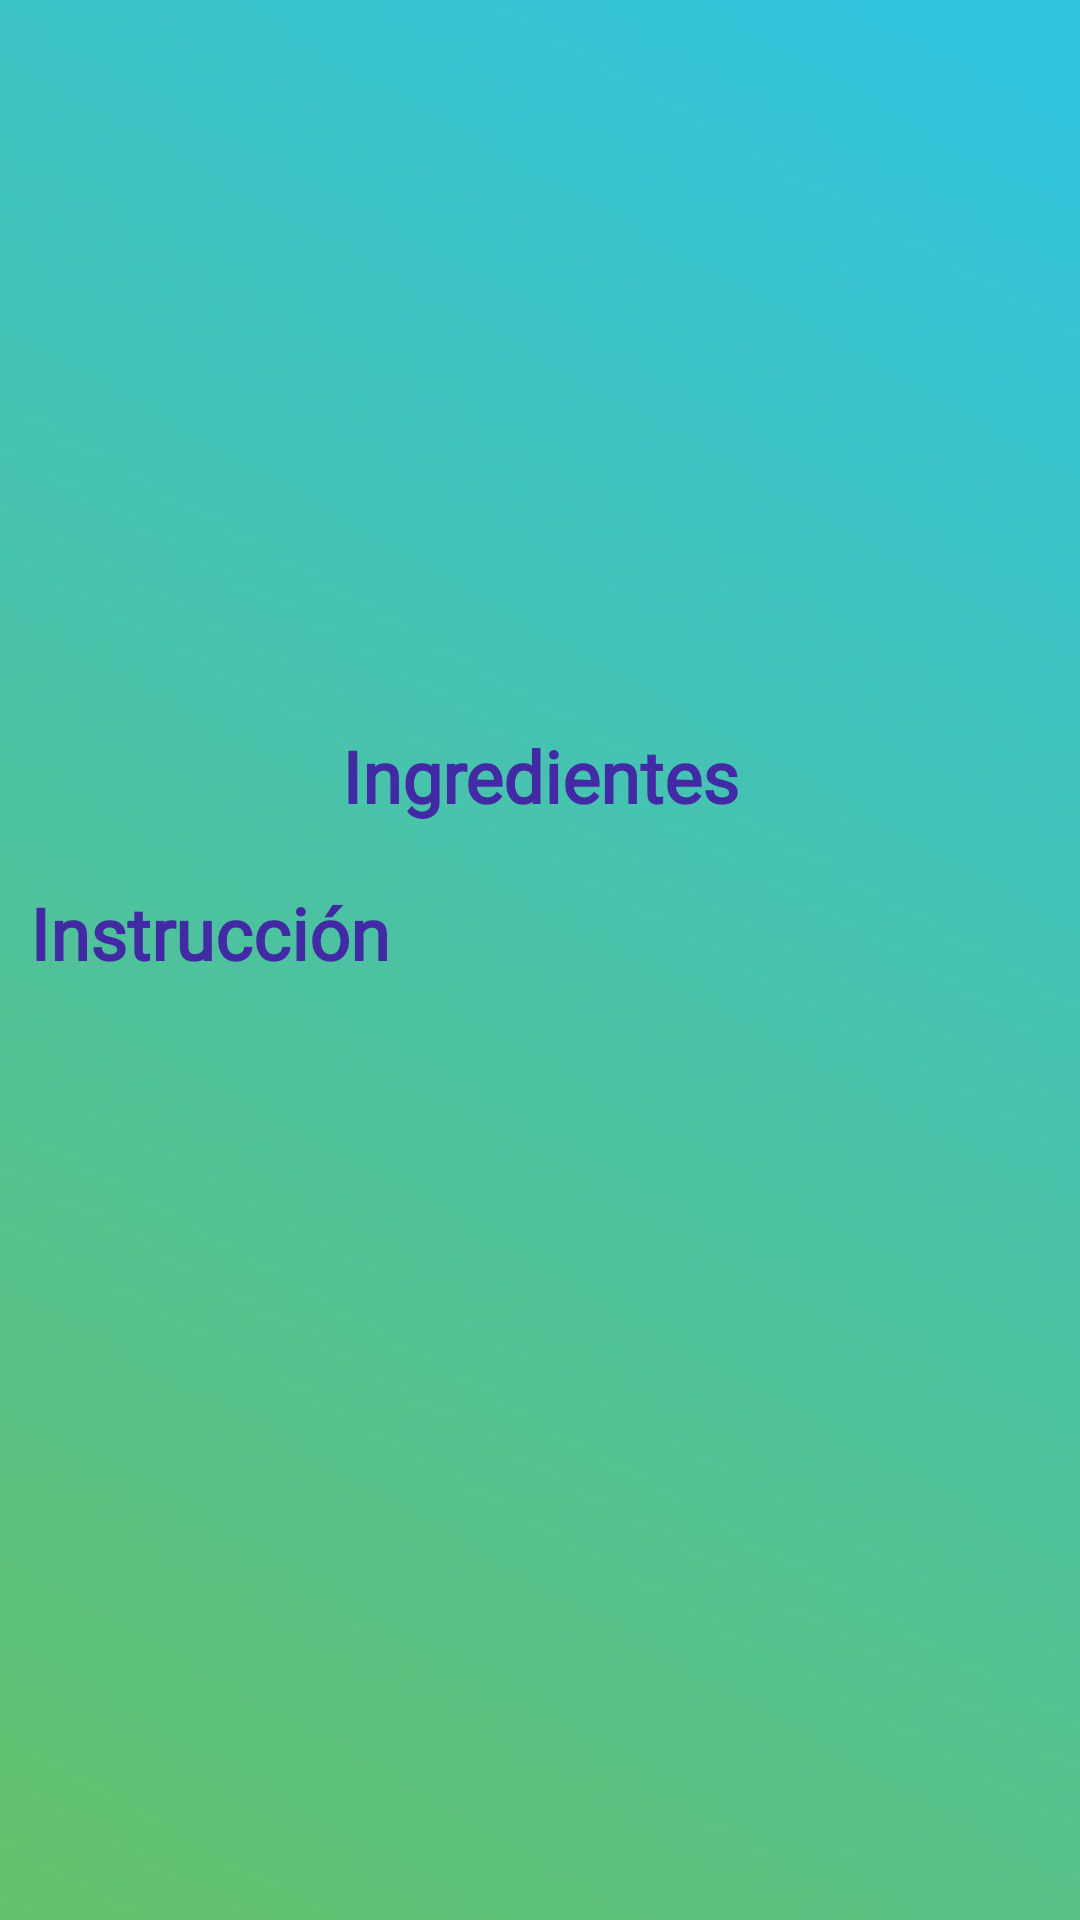

Here is an Android app screen rendered from its layout file. Give the layout XML and the strings, colors and styles it references.
<!-- AndroidManifest.xml: application theme Theme.Chefsociety -->
<!-- res/layout/activity_mis_recetas_detalle.xml -->
<?xml version="1.0" encoding="utf-8"?>
<androidx.core.widget.NestedScrollView  xmlns:android="http://schemas.android.com/apk/res/android"
    xmlns:app="http://schemas.android.com/apk/res-auto"
    xmlns:tools="http://schemas.android.com/tools"
    android:layout_width="match_parent"
    android:layout_height="match_parent"
    tools:context=".actividades.MisRecetasDetalleActivity"
    android:background="@drawable/fondo2colores">


    <LinearLayout
        android:layout_width="match_parent"
        android:layout_height="match_parent"
        android:orientation="vertical"
        tools:ignore="MissingConstraints">

        <TextView
            android:id="@+id/detalle_Titulo_MisRecetas"
            android:layout_width="match_parent"
            android:layout_height="wrap_content"
            android:layout_margin="10dp"
            android:textSize="24sp"
            android:textColor="#432AA5"
            android:textStyle="bold"
            android:fontFamily="@font/bold"
            android:gravity="center_horizontal"/>

        <LinearLayout
            android:layout_width="match_parent"
            android:layout_height="wrap_content" android:gravity="center" android:layout_marginTop="30dp" android:orientation="horizontal">
            <ImageView
                android:id="@+id/detalle_Imagen_MisRecetas"
                android:layout_width="200dp"
                android:layout_height="150dp"
                android:src="@mipmap/ic_launcher">
            </ImageView>
            <TextView
                android:id="@+id/detalle_Descripcion_MisRecetas"
                android:layout_width="match_parent"
                android:layout_height="wrap_content"
                android:layout_marginLeft="10dp"
                android:layout_marginRight="20dp"
                android:layout_weight="1"
                android:textAllCaps="false"/>
        </LinearLayout>

        <TextView android:layout_width="match_parent"
            android:layout_height="wrap_content"
            android:text="@string/ing_lbl_titulo_ingrediente"
            android:layout_margin="10dp"
            android:textSize="24sp"
            android:textColor="#432AA5"
            android:textStyle="bold"
            android:fontFamily="@font/bold"
            android:gravity="center_horizontal"/>
        <androidx.recyclerview.widget.RecyclerView
            android:id="@+id/rvMostrarIngredientes"
            android:layout_width="match_parent"
            android:layout_height="wrap_content" />

        <TextView android:layout_width="match_parent"
            android:layout_height="wrap_content"
            android:text="@string/ins_lbl_titulo_instruccion"
            android:layout_margin="10dp"
            android:textSize="24sp"
            android:textColor="#432AA5"
            android:textStyle="bold"
            android:fontFamily="@font/bold"
            android:gravity="fill"/>

        <androidx.recyclerview.widget.RecyclerView
            android:id="@+id/rvMostrarInstrucciones"
            android:layout_width="match_parent"
            android:layout_height="wrap_content" />

    </LinearLayout>


</androidx.core.widget.NestedScrollView>
<!-- resources referenced by this layout -->
<resources>
  <!-- drawable fondo2colores: png bitmap (drawable, 52620 bytes) -->
  <string name="ing_lbl_titulo_ingrediente">Ingredientes</string>
  <string name="ins_lbl_titulo_instruccion">Instrucción</string>
  <style name="Theme.Chefsociety" parent="Theme.MaterialComponents.DayNight.NoActionBar">
          
          <item name="colorPrimary">@color/purple_500</item>
          <item name="colorPrimaryVariant">@color/purple_700</item>
          <item name="colorOnPrimary">@color/white</item>
          
          <item name="colorSecondary">@color/teal_200</item>
          <item name="colorSecondaryVariant">@color/teal_700</item>
          <item name="colorOnSecondary">@color/black</item>
          
          <item name="android:statusBarColor" tools:targetApi="l">?attr/colorPrimaryVariant</item>
          
      </style>
  <color name="purple_500">#FF6200EE</color>
  <color name="purple_700">#FF3700B3</color>
  <color name="white">#FFFFFFFF</color>
  <color name="teal_200">#FF03DAC5</color>
  <color name="teal_700">#FF018786</color>
  <color name="black">#FF000000</color>
</resources>
